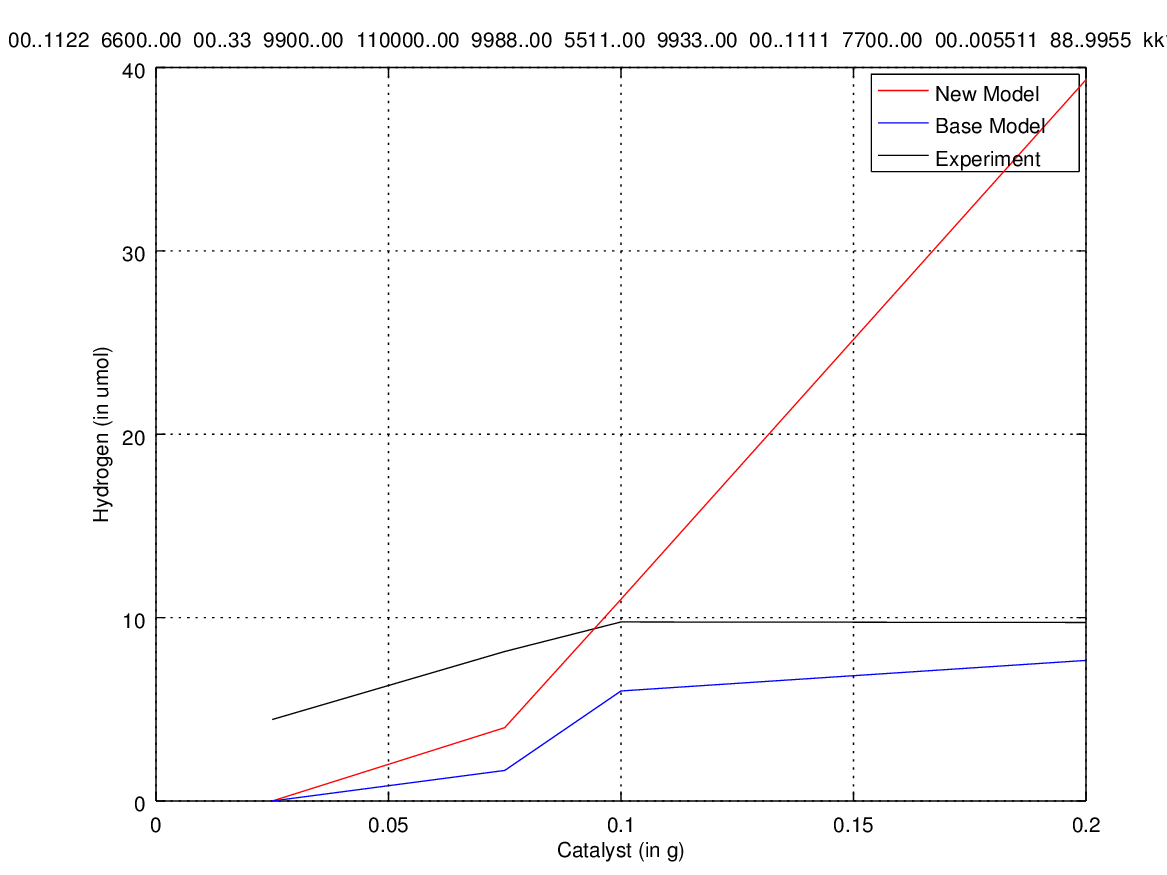

The table this chart was drawn from, first rows:
run, time, cat, S, SO3, H2, photon, electron, hole, cat_H2O, HS, OH, cat_HS, cat_sulfite, cat_H, cat_OH, cat_HS0, cat_S0, cat_HS2, HS2, S2O3, cat_S2O3
1, 0.0, 100, 240, 240, 0, 800, 0, 0, 0, 0, 0, 0, 0, 0, 0, 0, 0, 0, 0, 0, 0
1, 1.0, 17, 121, 223, 0, 800, 9, 2, 8, 61, 119, 51, 17, 0, 0, 7, 0, 0, 0, 0, 0
1, 2.0, 0, 59, 222, 0, 800, 10, 0, 9, 109, 180, 62, 18, 0, 1, 10, 0, 0, 0, 0, 0
1, 3.0, 0, 33, 222, 0, 800, 10, 0, 9, 135, 206, 62, 18, 0, 1, 10, 0, 0, 0, 0, 0
1, 4.0, 0, 21, 222, 0, 800, 10, 0, 9, 147, 218, 62, 18, 0, 1, 10, 0, 0, 0, 0, 0
2, 0.0, 100, 240, 240, 0, 800, 0, 0, 0, 0, 0, 0, 0, 0, 0, 0, 0, 0, 0, 0, 0
2, 1.0, 19, 138, 217, 0, 800, 10, 2, 4, 50, 102, 43, 23, 1, 1, 9, 0, 0, 0, 0, 0
2, 2.0, 0, 83, 211, 0, 800, 10, 0, 5, 95, 157, 51, 29, 1, 1, 11, 0, 0, 0, 0, 0
2, 3.0, 1, 44, 211, 0, 800, 10, 0, 5, 133, 196, 52, 29, 1, 0, 9, 0, 1, 0, 0, 0
2, 4.0, 0, 21, 211, 0, 800, 10, 0, 5, 155, 219, 53, 29, 1, 0, 9, 0, 1, 0, 0, 0
3, 0.0, 100, 240, 240, 0, 800, 0, 0, 0, 0, 0, 0, 0, 0, 0, 0, 0, 0, 0, 0, 0
3, 1.0, 16, 126, 214, 0, 800, 8, 3, 3, 65, 114, 41, 26, 3, 3, 8, 0, 0, 0, 0, 0
3, 2.0, 1, 65, 213, 0, 800, 6, 0, 4, 115, 175, 51, 27, 3, 3, 9, 0, 0, 0, 0, 0
3, 3.0, 0, 33, 213, 0, 800, 6, 0, 4, 146, 207, 52, 27, 3, 3, 9, 0, 0, 0, 0, 0
3, 4.0, 0, 13, 213, 0, 800, 6, 0, 4, 166, 227, 52, 27, 3, 3, 9, 0, 0, 0, 0, 0
run, time, cat, S, SO3, H2, photon, electron, hole, cat_H2O, HS, OH, cat_HS, cat_sulfite, cat_H, cat_OH, cat_HS0, cat_S0, cat_HS2, HS2, S2O3, cat_S2O3
1, 0.0, 300, 240, 240, 0, 800, 0, 0, 0, 0, 0, 0, 0, 0, 0, 0, 0, 0, 0, 0, 0
1, 1.0, 125, 127, 184, 1, 800, 23, 5, 18, 15, 112, 77, 56, 1, 2, 19, 2, 0, 0, 0, 0
1, 2.0, 36, 62, 149, 3, 800, 34, 3, 22, 26, 175, 112, 87, 7, 3, 23, 5, 4, 0, 3, 1
1, 3.0, 11, 29, 139, 3, 800, 40, 0, 23, 39, 207, 126, 92, 9, 2, 24, 3, 5, 0, 5, 4
1, 4.0, 1, 15, 132, 5, 800, 41, 0, 23, 45, 221, 134, 96, 7, 1, 22, 4, 4, 0, 5, 7
2, 0.0, 300, 240, 240, 0, 800, 0, 0, 0, 0, 0, 0, 0, 0, 0, 0, 0, 0, 0, 0, 0
2, 1.0, 101, 127, 174, 0, 800, 14, 1, 33, 16, 111, 83, 66, 1, 2, 13, 1, 0, 0, 0, 0
2, 2.0, 24, 62, 157, 0, 800, 21, 4, 38, 30, 172, 127, 83, 4, 6, 14, 1, 3, 0, 0, 0
2, 3.0, 10, 30, 153, 2, 800, 30, 2, 38, 45, 202, 130, 87, 3, 3, 16, 5, 7, 0, 0, 0
2, 4.0, 3, 17, 146, 3, 800, 31, 0, 36, 51, 215, 136, 90, 3, 2, 15, 5, 6, 0, 2, 2
3, 0.0, 300, 240, 240, 0, 800, 0, 0, 0, 0, 0, 0, 0, 0, 0, 0, 0, 0, 0, 0, 0
3, 1.0, 95, 121, 175, 0, 800, 18, 4, 19, 11, 118, 87, 65, 7, 6, 19, 2, 0, 0, 0, 0
3, 2.0, 28, 67, 157, 2, 800, 25, 0, 29, 24, 170, 114, 83, 6, 6, 24, 3, 4, 0, 0, 0
3, 3.0, 10, 35, 152, 4, 800, 28, 2, 26, 38, 201, 128, 87, 6, 6, 21, 5, 5, 1, 1, 0
3, 4.0, 3, 20, 149, 4, 800, 32, 1, 26, 45, 216, 133, 87, 7, 5, 22, 4, 6, 0, 4, 0
run, time, cat, S, SO3, H2, photon, electron, hole, cat_H2O, HS, OH, cat_HS, cat_sulfite, cat_H, cat_OH, cat_HS0, cat_S0, cat_HS2, HS2, S2O3, cat_S2O3
1, 0.0, 400, 240, 240, 0, 800, 0, 0, 0, 0, 0, 0, 0, 0, 0, 0, 0, 0, 0, 0, 0
1, 1.0, 150, 124, 155, 0, 800, 14, 10, 35, 10, 110, 90, 85, 12, 13, 10, 4, 1, 0, 0, 0
1, 2.0, 82, 73, 140, 4, 800, 18, 6, 39, 18, 157, 111, 100, 18, 17, 14, 14, 5, 0, 0, 0
1, 3.0, 56, 38, 138, 12, 800, 27, 4, 44, 16, 192, 129, 100, 12, 15, 14, 17, 10, 2, 1, 1
1, 4.0, 42, 21, 130, 13, 800, 43, 2, 43, 12, 207, 137, 100, 13, 13, 12, 8, 19, 1, 3, 7
2, 0.0, 400, 240, 240, 0, 800, 0, 0, 0, 0, 0, 0, 0, 0, 0, 0, 0, 0, 0, 0, 0
2, 1.0, 155, 119, 151, 1, 800, 17, 6, 32, 7, 119, 95, 89, 6, 6, 13, 2, 2, 0, 0, 0
2, 2.0, 91, 64, 137, 4, 800, 47, 5, 38, 13, 169, 108, 100, 8, 8, 33, 5, 6, 1, 0, 3
2, 3.0, 56, 33, 132, 8, 800, 61, 2, 48, 18, 195, 115, 100, 7, 10, 36, 4, 12, 1, 2, 6
2, 4.0, 35, 18, 126, 9, 800, 64, 2, 43, 14, 207, 126, 100, 16, 8, 23, 9, 17, 1, 4, 10
3, 0.0, 400, 240, 240, 0, 800, 0, 0, 0, 0, 0, 0, 0, 0, 0, 0, 0, 0, 0, 0, 0
3, 1.0, 174, 145, 140, 0, 800, 13, 9, 24, 9, 91, 74, 100, 8, 8, 8, 4, 0, 0, 0, 0
3, 2.0, 89, 74, 138, 1, 800, 20, 4, 36, 9, 159, 128, 100, 13, 10, 12, 5, 5, 0, 0, 2
3, 3.0, 55, 34, 134, 6, 800, 23, 1, 42, 15, 198, 151, 100, 12, 10, 11, 9, 6, 1, 3, 3
3, 4.0, 35, 17, 129, 11, 800, 31, 4, 40, 15, 213, 160, 100, 10, 15, 13, 8, 7, 1, 5, 6
run, time, cat, S, SO3, H2, photon, electron, hole, cat_H2O, HS, OH, cat_HS, cat_sulfite, cat_H, cat_OH, cat_HS0, cat_S0, cat_HS2, HS2, S2O3, cat_S2O3
1, 0.0, 800, 240, 240, 0, 800, 0, 0, 0, 0, 0, 0, 0, 0, 0, 0, 0, 0, 0, 0, 0
1, 1.0, 476, 122, 140, 0, 800, 0, 0, 95, 1, 106, 117, 100, 0, 12, 0, 0, 0, 0, 0, 0
1, 2.0, 342, 59, 140, 0, 800, 4, 2, 135, 2, 157, 162, 100, 15, 32, 7, 4, 3, 0, 0, 0
1, 3.0, 296, 31, 137, 21, 800, 12, 10, 130, 0, 170, 149, 100, 19, 61, 7, 22, 14, 0, 1, 2
1, 4.0, 247, 18, 128, 38, 800, 12, 11, 152, 1, 165, 142, 100, 14, 85, 2, 35, 13, 2, 2, 10
2, 0.0, 800, 240, 240, 0, 800, 0, 0, 0, 0, 0, 0, 0, 0, 0, 0, 0, 0, 0, 0, 0
2, 1.0, 475, 132, 140, 0, 800, 0, 0, 106, 1, 96, 107, 100, 0, 12, 0, 0, 0, 0, 0, 0
2, 2.0, 345, 75, 140, 0, 800, 4, 0, 154, 2, 139, 152, 100, 7, 31, 9, 2, 0, 0, 0, 0
2, 3.0, 286, 38, 136, 20, 800, 11, 4, 150, 0, 163, 137, 100, 22, 56, 5, 26, 14, 1, 0, 4
2, 4.0, 245, 22, 127, 41, 800, 16, 16, 154, 3, 167, 124, 100, 22, 88, 2, 32, 21, 1, 1, 12
3, 0.0, 800, 240, 240, 0, 800, 0, 0, 0, 0, 0, 0, 0, 0, 0, 0, 0, 0, 0, 0, 0
3, 1.0, 478, 129, 140, 0, 800, 0, 0, 102, 2, 100, 109, 100, 0, 11, 0, 0, 0, 0, 0, 0
... 3 more rows
